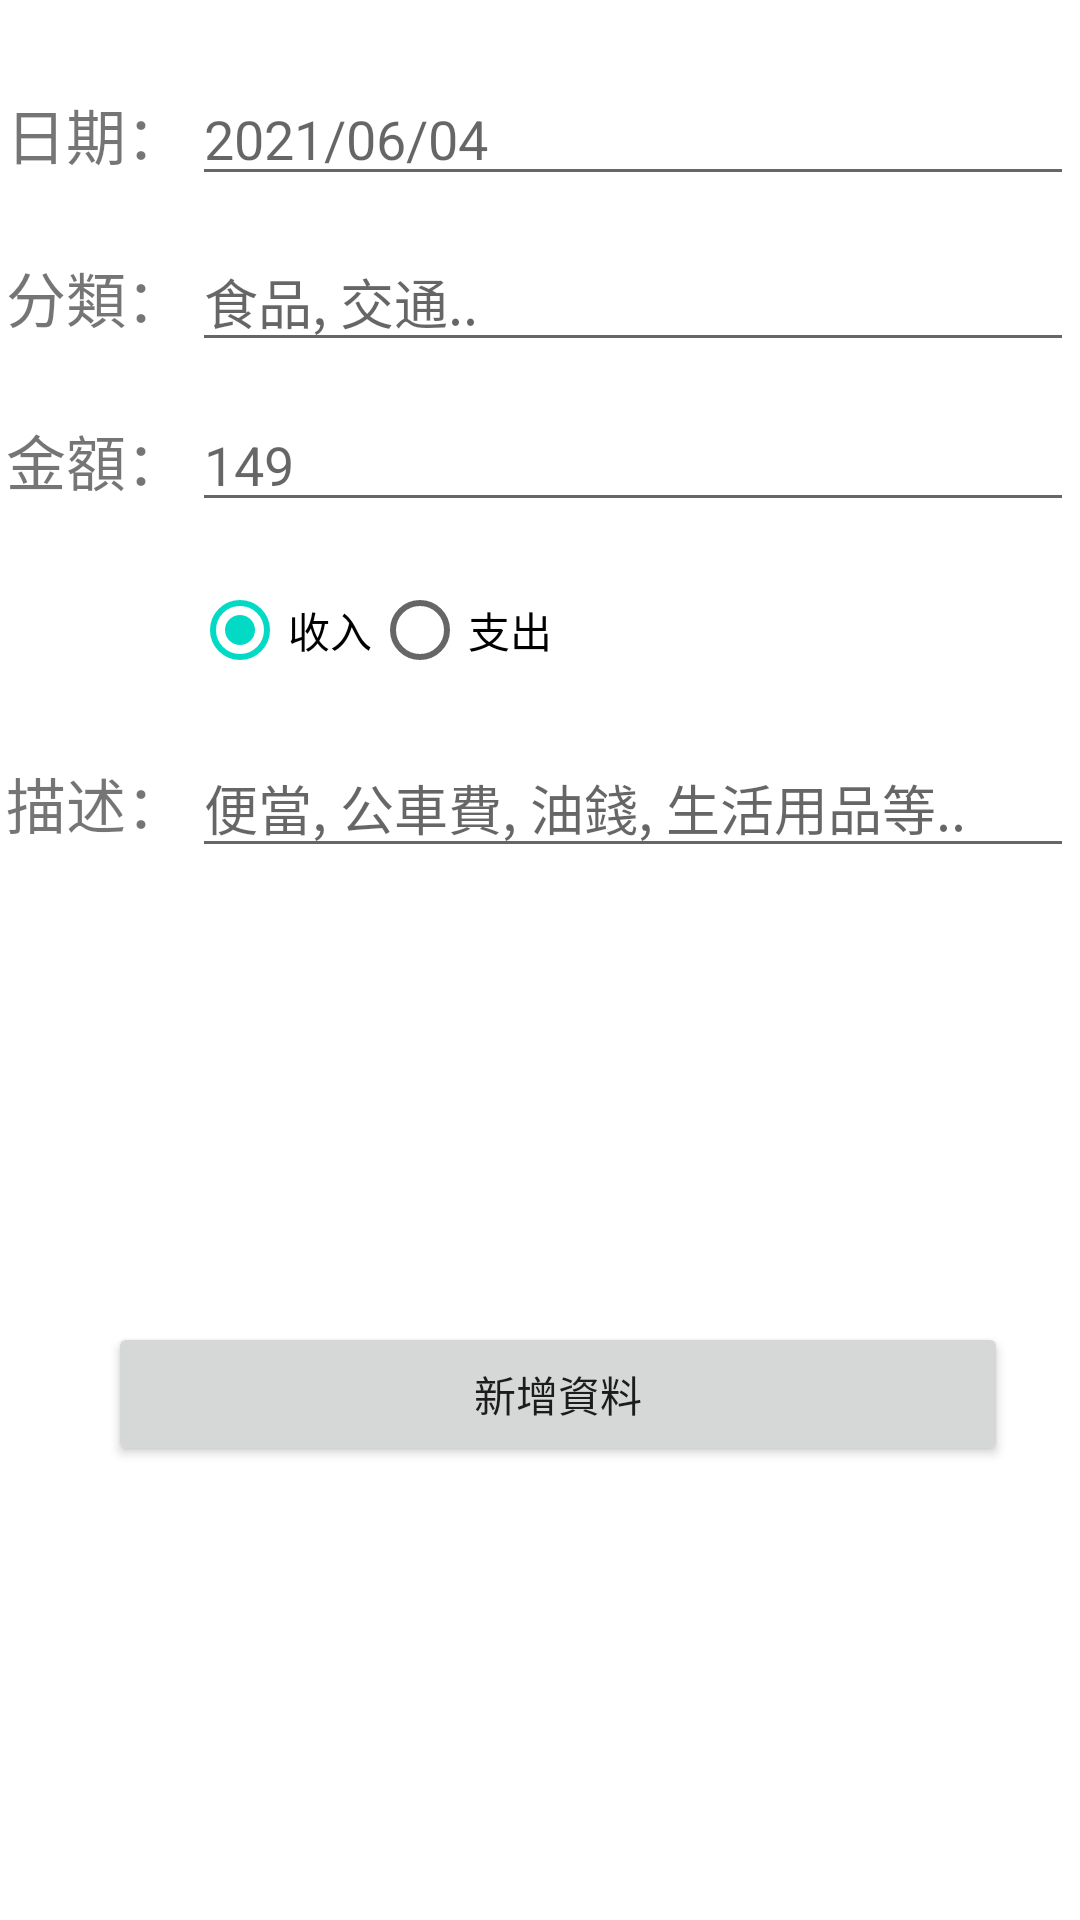

This screen was rendered from an Android layout file. Write that file and the resources it references.
<!-- AndroidManifest.xml: application theme Theme.Final_project_2021 -->
<!-- res/layout/activity_add_io.xml -->
<?xml version="1.0" encoding="utf-8"?>
<androidx.constraintlayout.widget.ConstraintLayout xmlns:android="http://schemas.android.com/apk/res/android"
    xmlns:app="http://schemas.android.com/apk/res-auto"
    xmlns:tools="http://schemas.android.com/tools"
    android:layout_width="match_parent"
    android:layout_height="match_parent"
    tools:context=".AddIoActivity">


    <TextView
        android:id="@+id/textView4"
        android:layout_width="wrap_content"
        android:layout_height="wrap_content"
        android:text="@string/title_date"
        android:textSize="20sp"
        app:layout_constraintBottom_toBottomOf="@+id/editTextDate"
        app:layout_constraintEnd_toStartOf="@+id/editTextDate"
        app:layout_constraintStart_toStartOf="parent"
        app:layout_constraintTop_toTopOf="@+id/editTextDate" />

    <EditText
        android:id="@+id/editTextDate"
        android:layout_width="wrap_content"
        android:layout_height="wrap_content"
        android:layout_marginTop="24dp"
        android:ems="14"
        android:hint="@string/hint_date"
        android:inputType="date"
        android:singleLine="true"
        android:textSize="18sp"
        app:layout_constraintEnd_toEndOf="parent"
        app:layout_constraintStart_toEndOf="@+id/textView4"
        app:layout_constraintTop_toTopOf="parent" />

    <TextView
        android:id="@+id/textView6"
        android:layout_width="wrap_content"
        android:layout_height="wrap_content"
        android:text="@string/title_tag"
        android:textSize="20sp"
        app:layout_constraintBottom_toBottomOf="@+id/editTextTag"
        app:layout_constraintStart_toStartOf="@+id/textView4"
        app:layout_constraintTop_toTopOf="@+id/editTextTag" />

    <EditText
        android:id="@+id/editTextTag"
        android:layout_width="wrap_content"
        android:layout_height="wrap_content"
        android:layout_marginTop="12dp"
        android:ems="14"
        android:hint="@string/hint_tag"
        app:layout_constraintStart_toStartOf="@+id/editTextDate"
        app:layout_constraintTop_toBottomOf="@+id/editTextDate" />

    <TextView
        android:id="@+id/textView7"
        android:layout_width="wrap_content"
        android:layout_height="wrap_content"
        android:text="@string/title_money"
        android:textSize="20sp"
        app:layout_constraintBottom_toBottomOf="@+id/editTextMoney"
        app:layout_constraintStart_toStartOf="@+id/textView6"
        app:layout_constraintTop_toTopOf="@+id/editTextMoney" />

    <EditText
        android:id="@+id/editTextMoney"
        android:layout_width="wrap_content"
        android:layout_height="wrap_content"
        android:layout_marginTop="12dp"
        android:ems="14"
        android:hint="@string/hint_money"
        android:inputType="date"
        app:layout_constraintStart_toStartOf="@+id/editTextTag"
        app:layout_constraintTop_toBottomOf="@+id/editTextTag" />

    <RadioGroup
        android:id="@+id/moneyTypeGroup"
        android:layout_width="wrap_content"
        android:layout_height="wrap_content"
        android:layout_marginTop="12dp"
        android:checkedButton="@+id/radioIncome"
        android:orientation="horizontal"
        app:layout_constraintStart_toStartOf="@+id/editTextMoney"
        app:layout_constraintTop_toBottomOf="@+id/editTextMoney">

        <RadioButton
            android:id="@+id/radioIncome"
            android:layout_width="wrap_content"
            android:layout_height="match_parent"
            android:text="@string/radio_income" />

        <RadioButton
            android:id="@+id/radioOutcome"
            android:layout_width="wrap_content"
            android:layout_height="wrap_content"
            android:text="@string/radio_outcome" />

    </RadioGroup>

    <EditText
        android:id="@+id/editTextText"
        android:layout_width="wrap_content"
        android:layout_height="wrap_content"
        android:layout_marginTop="12dp"
        android:ems="14"
        android:hint="@string/hint_text"
        android:inputType="textPersonName"
        app:layout_constraintStart_toStartOf="@+id/moneyTypeGroup"
        app:layout_constraintTop_toBottomOf="@+id/moneyTypeGroup" />

    <TextView
        android:id="@+id/textView5"
        android:layout_width="wrap_content"
        android:layout_height="wrap_content"
        android:text="@string/title_text"
        android:textSize="20sp"
        app:layout_constraintBottom_toBottomOf="@+id/editTextText"
        app:layout_constraintStart_toStartOf="@+id/textView7"
        app:layout_constraintTop_toTopOf="@+id/editTextText" />

    <Button
        android:id="@+id/button_add_data"
        android:layout_width="match_parent"
        android:layout_height="wrap_content"
        android:layout_marginStart="36dp"
        android:layout_marginEnd="24dp"
        android:text="@string/button_add"
        app:layout_constraintBottom_toBottomOf="parent"
        app:layout_constraintEnd_toEndOf="parent"
        app:layout_constraintStart_toStartOf="parent"
        app:layout_constraintTop_toBottomOf="@+id/editTextText" />


</androidx.constraintlayout.widget.ConstraintLayout>
<!-- resources referenced by this layout -->
<resources>
  <string name="button_add">新增資料</string>
  <string name="hint_date">2021/06/04</string>
  <string name="hint_money">149</string>
  <string name="hint_tag">食品, 交通..</string>
  <string name="hint_text">便當, 公車費, 油錢, 生活用品等..</string>
  <string name="radio_income">收入</string>
  <string name="radio_outcome">支出</string>
  <string name="title_date">日期：</string>
  <string name="title_money">金額：</string>
  <string name="title_tag">分類：</string>
  <string name="title_text">描述：</string>
  <style name="Theme.Final_project_2021" parent="Theme.MaterialComponents.DayNight.DarkActionBar">
          
          <item name="colorPrimary">@color/purple_500</item>
          <item name="colorPrimaryVariant">@color/purple_700</item>
          <item name="colorOnPrimary">@color/white</item>
          
          <item name="colorSecondary">@color/teal_200</item>
          <item name="colorSecondaryVariant">@color/teal_700</item>
          <item name="colorOnSecondary">@color/black</item>
          
          <item name="android:statusBarColor" tools:targetApi="l">?attr/colorPrimaryVariant</item>
          
      </style>
  <!-- not gathered from this repository: default colours our renderer supplied (Android Studio template values) -->
  <color name="purple_500">#FF6200EE</color>
  <color name="purple_700">#FF3700B3</color>
  <color name="teal_200">#FF03DAC5</color>
  <color name="teal_700">#FF018786</color>
  <color name="black">#FF000000</color>
  <color name="white">#FFFFFFFF</color>
</resources>
